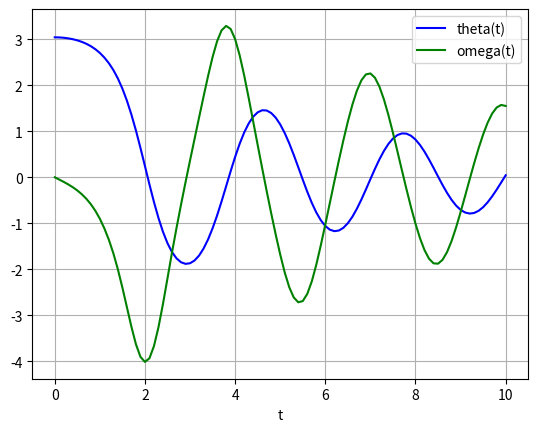

The script that saved this image:
import numpy as np
import scipy.integrate
import matplotlib.pyplot as plt

exec("def fun(t, y):\n\ttheta, omega,  = y\n\tdydt = [omega, -0.25*omega-5.0*np.sin(theta), ]\n\treturn dydt\n")

def fun1(t, y):
    theta, omega = y
    dydt = [omega,
            -0.25*omega - 5*np.sin(theta)]
    return dydt

y0 = [np.pi-0.1, 0.0]
t = np.linspace(0, 10, 101)

sol = scipy.integrate.solve_ivp(fun, [0,10], y0, t_eval=t)
#sol = scipy.integrate.odeint(fun1, y0, t)
#print(sol)

plt.plot(t, sol.y[0], 'b', label='theta(t)')
plt.plot(t, sol.y[1], 'g', label='omega(t)')
plt.legend(loc='best')
plt.xlabel('t')
plt.grid()
plt.show()
